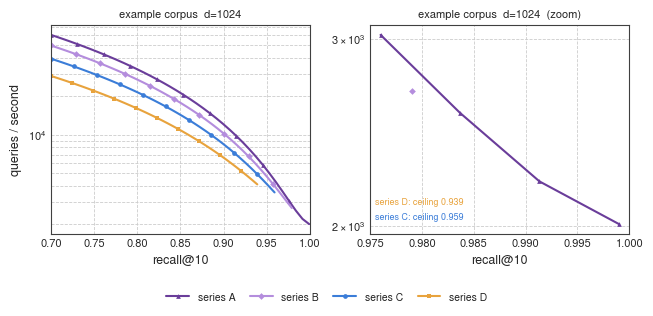

Write Python code to recreate this figure. (Note: this script raises an exception after producing the figure.)
"""The recall/QPS figure style, in one file with no dependencies but matplotlib.

This is what `bench/fig_main_narrow.py`, `fig_bits.py` and `fig_cost_bits.py`
draw with, flattened so it can be copied to another machine on its own. It is
two layers that used to live apart: a house `setup()` (fonts, sizes, Type-42)
and the white-frame override each recall/QPS figure applied on top of it.

    import figstyle as F
    F.setup(9)                       # 9 pt base: a two-column paper panel
    fig, ax = plt.subplots(figsize=(3.1, F.panel_h(3.1) + 0.6))
    F.curve(ax, xs, ys, *F.SERIES[0])
    F.frontier_axes(ax, xlim=(0.60, 1.0))
    F.legend(fig, ax)

Three things are worth knowing before you change anything.

**Fonts.** The chain names Helvetica first and falls through to Nimbus Sans,
URW's metric-compatible clone and exactly what LaTeX renders for
`\\usepackage{helvet}`. A machine with a licensed Helvetica picks it up with no
edit and the metrics do not move. `font.family` is the explicit chain and not
the generic `sans-serif` alias, because matplotlib falls back *per glyph* only
through a list of real family names -- under the alias a missing glyph becomes
a last-resort box with nothing but a line on stderr to say so. If none of the
chain is installed every figure silently renders in DejaVu and the metrics
shift; `check_fonts()` below says so out loud.

**Type 42.** ACM camera-ready rejects Type 3 fonts, which is what matplotlib
emits into a PDF by default.

**The frame.** `setup()` starts from seaborn's darkgrid and then this module
turns the panel white with a grey dashed grid, because a recall/QPS panel is
mostly empty space above the curves and a grey field makes a log axis look
heavier than it is. If you want the darkgrid look back, drop `_white_frame()`.
"""
import matplotlib

matplotlib.use("Agg")
import matplotlib.pyplot as plt                                   # noqa: E402

# --- colour ----------------------------------------------------------------
# The recall/QPS figures carry four families. SWANN's stored widths are shades
# of one hue, because they are one system measured twice and a reader should
# see them as a pair before they read the labels; each baseline gets a hue of
# its own. All four hold their own against each other in greyscale, which is
# the test that killed a sage green and a light amber earlier.
PURPLE = "#6A3D9A"      # the system under test
LILAC  = "#B48DDD"      # the same system, second variant
BLUE   = "#3B7DD8"      # first baseline
AMBER  = "#E8A33D"      # second baseline
INK    = "#262626"      # text, and a neutral fifth series
PANEL  = "#EAEAF2"      # seaborn's axes grey, for legend frames and dead cells

# (label, colour, marker, linestyle) in the order the legend should read.
SERIES = [
    ("series A", PURPLE, "^", "-"),
    ("series B", LILAC,  "D", "-"),
    ("series C", BLUE,   "o", "-"),
    ("series D", AMBER,  "s", "-"),
    ("series E", INK,    "v", "-"),
]
PALETTE = [PURPLE, BLUE, AMBER, INK, LILAC]

# A sequential ramp in the same hues, for panels carrying a magnitude rather
# than a set of series. It runs from the panel grey through amber to red, so
# "hot" reads as "worse" the way the categorical red already does.
RAMP_STOPS = ["#EAEAF2", "#F3D3A6", "#D97706", "#EA3323", "#7A1510"]


def ramp(name="house_warm"):
    from matplotlib.colors import LinearSegmentedColormap
    return LinearSegmentedColormap.from_list(name, RAMP_STOPS)


# --- shape -----------------------------------------------------------------
# One panel shape for every sheet. Each figure keeps its own WIDTH, tuned to
# how much axis its data spans, and takes its height from here -- otherwise the
# same curve looks steeper in one figure than in the next.
PANEL_RATIO = 5.4 / 4.3          # 1.256 : 1


def panel_h(width):
    """The panel height that puts a panel of this width at the house shape."""
    return round(width / PANEL_RATIO, 3)


# Curve weights. At column width the markers separate the series -- a reader
# picks a triangle out from a square long before a solid line from a dashed one
# -- so the line is kept light enough not to smear where curves cross.
LW = 1.5
MS = 3.4
MARKEVERY_TARGET = 9             # markers per curve, whatever its point count


# --- frame -----------------------------------------------------------------
def _white_frame():
    plt.rcParams.update({
        "axes.facecolor": "white", "figure.facecolor": "white",
        "axes.edgecolor": "0.25", "axes.linewidth": 0.8,
        "grid.color": "0.80", "grid.linestyle": "--", "grid.linewidth": 0.6,
    })


FONT_CHAIN = ["Helvetica", "Helvetica Neue", "Nimbus Sans",
              "TeX Gyre Heros", "Arial", "DejaVu Sans"]


def setup(size=9, white=True):
    """Set the house frame at a given base font size.

    `size` is the body size of the figure, not of the document: 9 for a panel
    in a two-column paper, 13 for a full-width sheet or a slide.
    """
    plt.style.use("seaborn-v0_8-darkgrid")
    plt.rcParams.update({
        "pdf.fonttype": 42, "ps.fonttype": 42,          # ACM rejects Type 3
        "figure.dpi": 130, "savefig.dpi": 200, "savefig.bbox": "tight",
        "font.family": FONT_CHAIN,
        "font.sans-serif": FONT_CHAIN,
        # Maths in the same face as the labels. The generic aliases are the
        # point: naming a specific clone here would pin the maths to it on a
        # machine whose text resolved to a real Helvetica, and the two would
        # sit side by side inside one label. cal/sf/tt are set because a custom
        # fontset otherwise leaves them at matplotlib's defaults, and the
        # default for cal is a cursive family almost nobody has.
        "mathtext.fontset": "custom",
        "mathtext.rm": "sans", "mathtext.it": "sans:italic",
        "mathtext.bf": "sans:bold", "mathtext.cal": "sans:italic",
        "mathtext.sf": "sans", "mathtext.tt": "monospace",
        "font.size": size,
        "axes.titlesize": size + 2, "axes.labelsize": size,
        "xtick.labelsize": size - 1, "ytick.labelsize": size - 1,
        "legend.fontsize": size - 2,
        "legend.frameon": True, "legend.framealpha": 0.92,
        "legend.edgecolor": "0.8",
        "lines.linewidth": LW, "lines.markersize": MS,
        "axes.prop_cycle": plt.cycler(color=PALETTE),
    })
    if white:
        _white_frame()


def check_fonts(verbose=True):
    """Which of the font chain this machine actually has.

    Worth calling once in any script that will produce a final figure: a
    missing chain is silent apart from a `findfont` line on stderr, and the
    figure that comes out has different metrics from the one on the machine
    the paper was built on.
    """
    from matplotlib import font_manager
    have = {f.name for f in font_manager.fontManager.ttflist}
    found = [n for n in FONT_CHAIN if n in have]
    if verbose:
        missing = [n for n in FONT_CHAIN if n not in have]
        print(f"fonts present: {found or 'NONE OF THE CHAIN'}")
        if missing:
            print(f"fonts missing: {missing}")
        if found[:1] == ["DejaVu Sans"] or not found:
            print("  -> rendering in a fallback; re-render on a machine with "
                  "Helvetica or Nimbus Sans before submitting")
    return found


# --- drawing ---------------------------------------------------------------
def frontier(pts, maximise_y=True):
    """The Pareto frontier of (x, y), sorted by x.

    For recall against throughput: keep a point only if nothing at a higher
    recall is also faster. Pass `maximise_y=False` for (recall, milliseconds).
    """
    out, best = [], (0.0 if maximise_y else float("inf"))
    for x, y in sorted(set(map(tuple, pts)), key=lambda p: (-p[0], -p[1] if maximise_y else p[1])):
        if (y > best) if maximise_y else (y < best):
            out.append((x, y)); best = y
    return sorted(out)


def curve(ax, xs, ys, label=None, color=PURPLE, marker="o", ls="-", **kw):
    """One series, with markers thinned to about `MARKEVERY_TARGET` of them."""
    every = max(1, len(xs) // MARKEVERY_TARGET)
    h, = ax.plot(xs, ys, color=color, marker=marker, ls=ls, ms=MS, lw=LW,
                 markevery=every, markeredgewidth=0, label=label, **kw)
    return h


def frontier_axes(ax, xlim=(0.60, 1.0), xlabel="recall@10",
                  ylabel="queries / second", log=True, title=None):
    """The axes treatment every recall/QPS panel shares."""
    if log:
        ax.set_yscale("log")
    ax.set_xlim(*xlim)
    ax.grid(True, which="both")
    ax.set_xlabel(xlabel)
    if ylabel:
        ax.set_ylabel(ylabel)
    if title:
        ax.set_title(title, fontsize=8)


def note_offscale(ax, entries):
    """Say in the panel that an arm never reaches its range.

    A legend entry whose curve is off-scale reads as a missing measurement, so
    the arms that stop early are named where they stopped instead.
    `entries` is (label, ceiling, colour).
    """
    for i, (label, ceiling, col) in enumerate(entries):
        ax.text(0.02, 0.06 + 0.07 * i, f"{label}: ceiling {ceiling:.3f}",
                transform=ax.transAxes, fontsize=6.5, color=col, va="bottom")


def legend(fig, handles, labels, ncol=None):
    """The house legend: one unframed strip under the panels."""
    fig.legend(handles, labels, frameon=False, fontsize=7.5,
               ncol=ncol or len(labels), loc="lower center",
               bbox_to_anchor=(0.5, -0.03), columnspacing=1.4, handlelength=2.2)
    return (0, 0.07, 1, 1)          # tight_layout rect that reserves the strip


def save(fig, stem, exts=("pdf", "png"), dpi=240):
    """Write the figure beside itself as PDF and PNG.

    The PDF is what LaTeX takes; the PNG is for looking at. Writing both from
    one call is the only way they stay the same picture.
    """
    from pathlib import Path
    Path(stem).parent.mkdir(parents=True, exist_ok=True)
    for ext in exts:
        fig.savefig(f"{stem}.{ext}", dpi=dpi, bbox_inches="tight")
    return [f"{stem}.{e}" for e in exts]


if __name__ == "__main__":
    # A worked example that is also the smoke test: two panels, four series,
    # one arm deliberately stopping early so the off-scale note is exercised.
    import numpy as np
    setup(9)
    check_fonts()
    rng = np.random.default_rng(0)
    data = {}
    for i, (name, col, mk, ls) in enumerate(SERIES[:4]):
        rc = np.linspace(0.70, 0.999 - 0.02 * i, 40)
        qps = 4e5 * (1 - rc) ** 1.6 * (1.0 - 0.18 * i) + 2e3
        data[name] = (rc, qps, col, mk, ls)
    fig, axes = plt.subplots(1, 2, figsize=(2 * 3.1 + 0.4, panel_h(3.1) + 0.6))
    handles, labels = [], []
    for pi, (lo, tag) in enumerate(((0.70, ""), (0.975, "  (zoom)"))):
        ax = axes[pi]
        off = []
        for name, (rc, qps, col, mk, ls) in data.items():
            vis = [(x, y) for x, y in zip(rc, qps) if x >= lo]
            if vis:
                h = curve(ax, [p[0] for p in vis], [p[1] for p in vis],
                          color=col, marker=mk, ls=ls)
                if pi == 0:
                    handles.append(h); labels.append(name)
            else:
                off.append((name, rc[-1], col))
        frontier_axes(ax, xlim=(lo, 1.0), ylabel="queries / second" if pi == 0 else None,
                      title="example corpus  d=1024" + tag)
        note_offscale(ax, off)
    rect = legend(fig, handles, labels)
    fig.tight_layout(rect=rect)
    # beside this file, not in /tmp: the demo is the first thing someone runs
    # after copying the module to a new machine, and it should leave its output
    # where they are standing.
    import os
    here = os.path.dirname(os.path.abspath(__file__))
    print("wrote", save(fig, os.path.join(here, "demo")))
